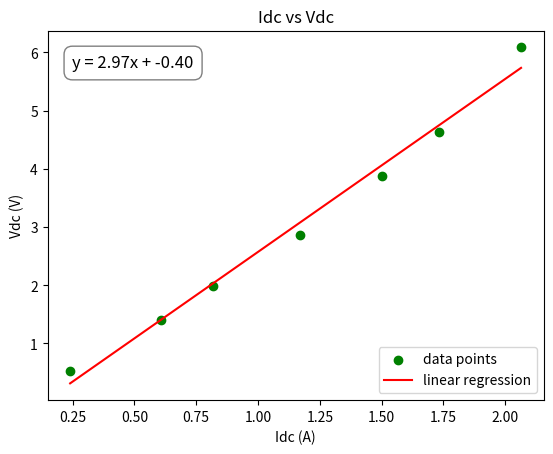

Write the Python code that produced this figure.
import matplotlib.pyplot as plt
import numpy as np
Vdc_plus= np.array([0.57, 1.50, 2.12, 3.06, 4.12, 4.92, 6.43])
Vi = np.array([0.040, 0.101, 0.136, 0.195, 0.250, 0.289, 0.344])



R = 1/6
Vdc = []
Idc = []
for i,v in enumerate(Vdc_plus):
    Vdc.append(v - Vi[i])

for v in Vi:
    Idc.append(v/R)

Vdc = np.array(Vdc)
Idc = np.array(Idc)


m, b = np.polyfit(Idc, Vdc, 1)

print(m)

plt.scatter(Idc, Vdc, color='g', marker='o')

plt.plot(Idc, m*Idc + b, color='r')

plt.xlabel("Idc (A)")
plt.ylabel("Vdc (V)")
plt.title("Idc vs Vdc")
# Format the equation string
equation_text = f'y = {m:.2f}x + {b:.2f}'

# Add the equation to the plot as an annotation
# xy specifies the location in data coordinates, xytext in relative display coordinates
plt.annotate(equation_text, xy=(0.05, 0.90), xycoords='axes fraction', fontsize=12,
             bbox=dict(boxstyle='round,pad=0.5', fc='white', alpha=0.5))

plt.legend(["data points", "linear regression"])
plt.show()

